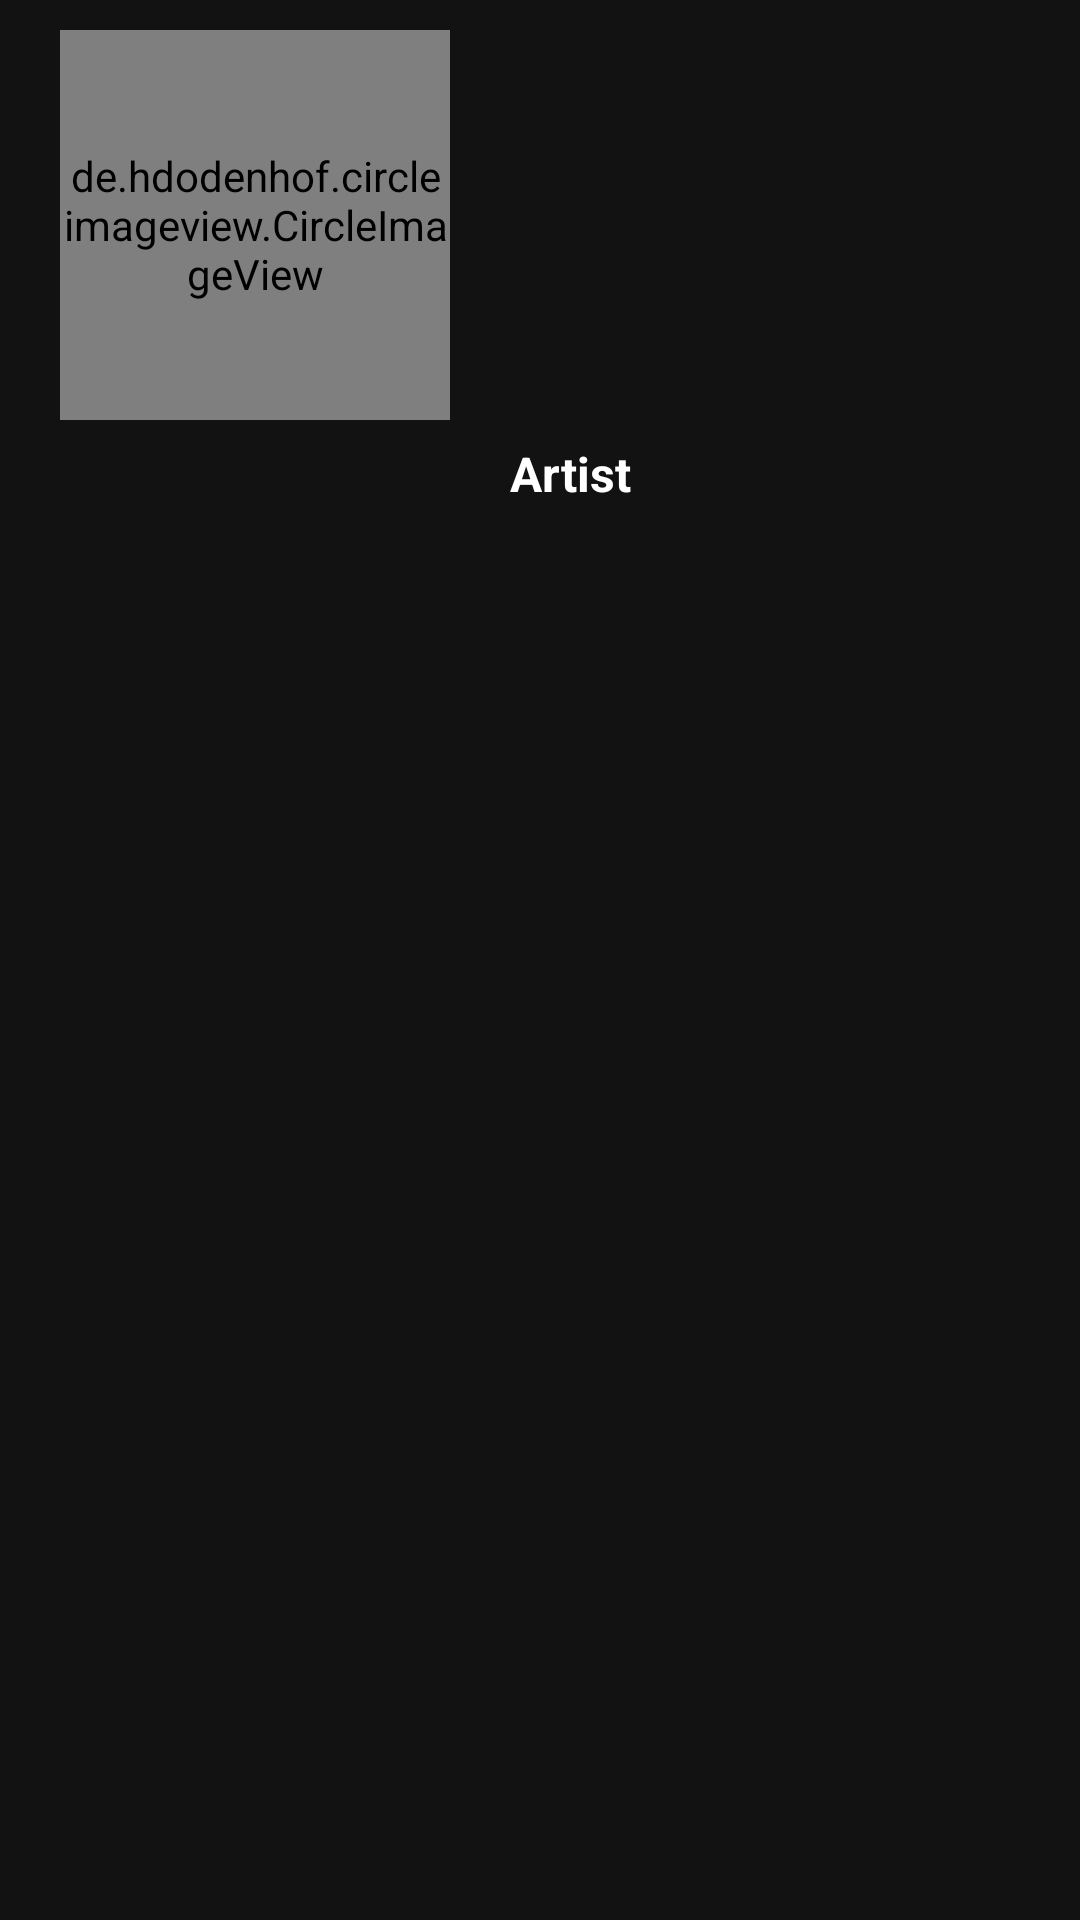

The Android layout XML behind this screen, and the referenced resources:
<!-- AndroidManifest.xml: application theme Theme.SpotifyClone -->
<!-- res/layout/artist_layout.xml -->
<?xml version="1.0" encoding="utf-8"?>
<androidx.appcompat.widget.LinearLayoutCompat xmlns:android="http://schemas.android.com/apk/res/android"
    xmlns:app="http://schemas.android.com/apk/res-auto"
    android:layout_width="wrap_content"
    android:paddingStart="20dp"
    android:orientation="vertical"
    android:paddingTop="10dp"
    android:layout_height="wrap_content">

    <de.hdodenhof.circleimageview.CircleImageView
        android:id="@+id/artist_profile"
        android:layout_width="130dp"
        android:layout_height="130dp"
        android:src="@drawable/sample_artist"
        app:layout_constraintStart_toStartOf="parent"
        app:layout_constraintTop_toTopOf="parent" />

    <TextView
        android:id="@+id/artist_name"
        android:layout_width="wrap_content"
        android:layout_height="wrap_content"
        android:ellipsize="marquee"
        android:lines="1"
        android:maxWidth="150dp"
        android:text="Artist"
        android:layout_gravity="center_horizontal"
        android:textAlignment="center"
        android:textColor="@color/secondaryTextColor"
        android:textSize="16sp"
        android:textStyle="bold"
        android:layout_marginTop="7dp"
        app:layout_constraintEnd_toEndOf="@+id/artist_profile"
        app:layout_constraintStart_toStartOf="@+id/artist_profile"
        app:layout_constraintTop_toBottomOf="@+id/artist_profile" />




</androidx.appcompat.widget.LinearLayoutCompat>
<!-- resources referenced by this layout -->
<resources>
  <color name="secondaryTextColor">#ffffff</color>
  <!-- drawable sample_artist: jpg bitmap (drawable, 429188 bytes) -->
  <style name="Theme.SpotifyClone" parent="Theme.MaterialComponents.NoActionBar">
          
          <item name="colorPrimary">@color/primaryColor</item>
          <item name="colorPrimaryVariant">@color/primaryDarkColor</item>
          <item name="colorOnPrimary">@color/primaryTextColor</item>
          
          <item name="colorSecondary">@color/secondaryColor</item>
          <item name="colorSecondaryVariant">@color/secondaryDarkColor</item>
          <item name="colorOnSecondary">@color/secondaryTextColor</item>
          
          <item name="android:statusBarColor" tools:targetApi="l">?attr/colorPrimaryVariant</item>
          
          <item name="android:windowTranslucentStatus">true</item>
      </style>
  <color name="primaryColor">#020202</color>
  <color name="primaryDarkColor">#000000</color>
  <color name="primaryTextColor">#ffffff</color>
  <color name="secondaryColor">#2d2e30</color>
  <color name="secondaryDarkColor">#020307</color>
</resources>
